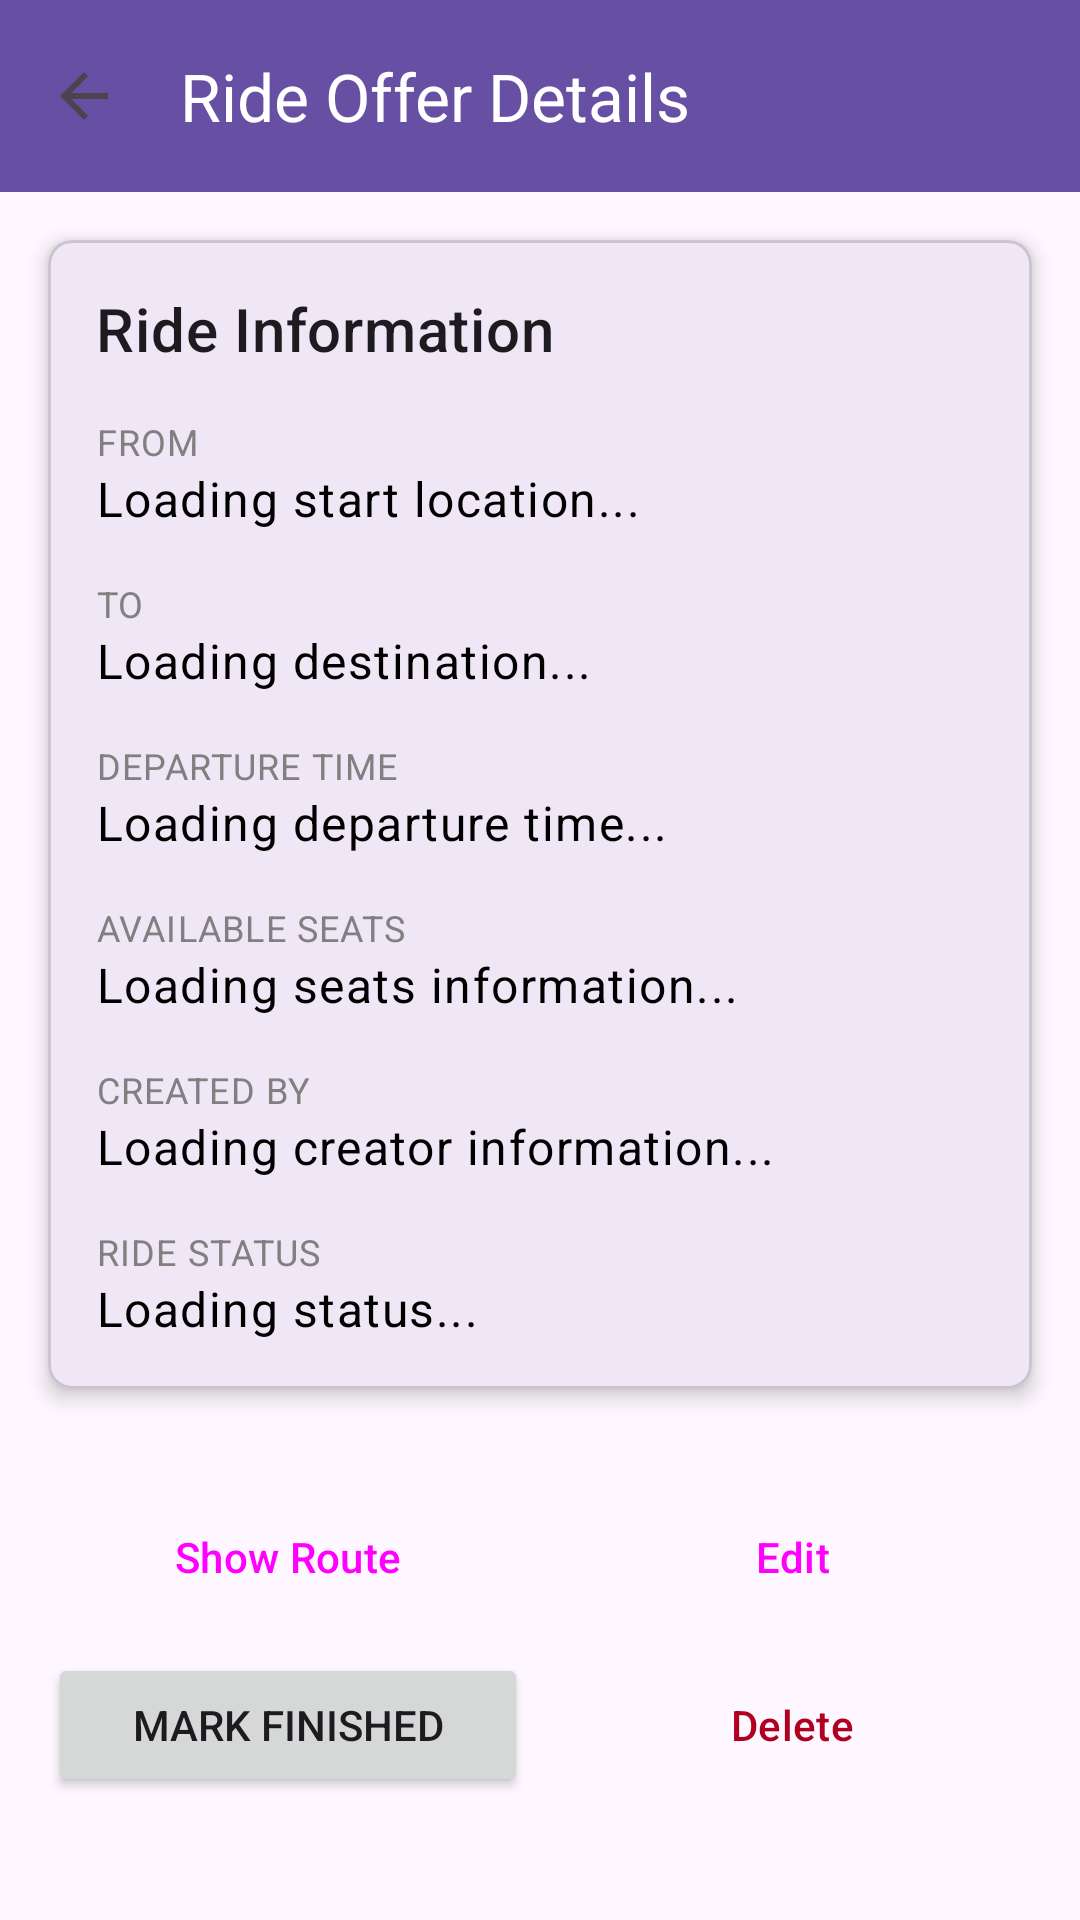

Produce the Android XML layout that renders to this screen, including the resource entries it uses.
<!-- AndroidManifest.xml: application theme Theme.CarPool -->
<!-- res/layout/fragment_ride_offered_details.xml -->
<?xml version="1.0" encoding="utf-8"?>
<androidx.coordinatorlayout.widget.CoordinatorLayout
    xmlns:android="http://schemas.android.com/apk/res/android"
    xmlns:app="http://schemas.android.com/apk/res-auto"
    android:layout_width="match_parent"
    android:layout_height="match_parent">

    <com.google.android.material.appbar.AppBarLayout
        android:layout_width="match_parent"
        android:layout_height="wrap_content">

        <com.google.android.material.appbar.MaterialToolbar
            android:id="@+id/toolbar"
            android:layout_width="match_parent"
            android:layout_height="?attr/actionBarSize"
            android:background="?attr/colorPrimary"
            app:navigationIcon="@drawable/ic_arrow_back"
            app:title="Ride Offer Details"
            app:titleTextColor="@android:color/white" />
    </com.google.android.material.appbar.AppBarLayout>

    <androidx.core.widget.NestedScrollView
        android:layout_width="match_parent"
        android:layout_height="match_parent"
        app:layout_behavior="@string/appbar_scrolling_view_behavior">

        <LinearLayout
            android:layout_width="match_parent"
            android:layout_height="wrap_content"
            android:orientation="vertical">

            
            <com.google.android.material.card.MaterialCardView
                android:layout_width="match_parent"
                android:layout_height="wrap_content"
                android:layout_margin="16dp"
                app:cardCornerRadius="8dp"
                app:cardElevation="4dp">

                <LinearLayout
                    android:layout_width="match_parent"
                    android:layout_height="wrap_content"
                    android:orientation="vertical"
                    android:padding="16dp">

                    <TextView
                        android:layout_width="wrap_content"
                        android:layout_height="wrap_content"
                        android:text="Ride Information"
                        android:textAppearance="?attr/textAppearanceHeadline6"
                        android:layout_marginBottom="16dp" />

                    
                    <TextView
                        android:layout_width="wrap_content"
                        android:layout_height="wrap_content"
                        android:text="FROM"
                        android:textAppearance="?attr/textAppearanceCaption"
                        android:textColor="@color/gray" />

                    <TextView
                        android:id="@+id/textViewStartLocation"
                        android:layout_width="wrap_content"
                        android:layout_height="wrap_content"
                        android:text="Loading start location..."
                        android:textAppearance="?attr/textAppearanceBody1"
                        android:textColor="@color/black"
                        android:layout_marginBottom="16dp" />

                    
                    <TextView
                        android:layout_width="wrap_content"
                        android:layout_height="wrap_content"
                        android:text="TO"
                        android:textAppearance="?attr/textAppearanceCaption"
                        android:textColor="@color/gray" />

                    <TextView
                        android:id="@+id/textViewEndLocation"
                        android:layout_width="wrap_content"
                        android:layout_height="wrap_content"
                        android:text="Loading destination..."
                        android:textAppearance="?attr/textAppearanceBody1"
                        android:textColor="@color/black"
                        android:layout_marginBottom="16dp" />

                    
                    <TextView
                        android:layout_width="wrap_content"
                        android:layout_height="wrap_content"
                        android:text="DEPARTURE TIME"
                        android:textAppearance="?attr/textAppearanceCaption"
                        android:textColor="@color/gray" />

                    <TextView
                        android:id="@+id/textViewDepartureTime"
                        android:layout_width="wrap_content"
                        android:layout_height="wrap_content"
                        android:text="Loading departure time..."
                        android:textAppearance="?attr/textAppearanceBody1"
                        android:textColor="@color/black"
                        android:layout_marginBottom="16dp" />

                    
                    <TextView
                        android:layout_width="wrap_content"
                        android:layout_height="wrap_content"
                        android:text="AVAILABLE SEATS"
                        android:textAppearance="?attr/textAppearanceCaption"
                        android:textColor="@color/gray" />

                    <TextView
                        android:id="@+id/textViewAvailableSeats"
                        android:layout_width="wrap_content"
                        android:layout_height="wrap_content"
                        android:text="Loading seats information..."
                        android:textAppearance="?attr/textAppearanceBody1"
                        android:textColor="@color/black"
                        android:layout_marginBottom="16dp" />

                    
                    <TextView
                        android:layout_width="wrap_content"
                        android:layout_height="wrap_content"
                        android:text="CREATED BY"
                        android:textAppearance="?attr/textAppearanceCaption"
                        android:textColor="@color/gray" />

                    <TextView
                        android:id="@+id/textViewCreatedBy"
                        android:layout_width="wrap_content"
                        android:layout_height="wrap_content"
                        android:text="Loading creator information..."
                        android:textAppearance="?attr/textAppearanceBody1"
                        android:textColor="@color/black"
                        android:layout_marginBottom="16dp" />

                    
                    <TextView
                        android:layout_width="wrap_content"
                        android:layout_height="wrap_content"
                        android:text="RIDE STATUS"
                        android:textAppearance="?attr/textAppearanceCaption"
                        android:textColor="@color/gray" />

                    <TextView
                        android:id="@+id/textViewRideStatus"
                        android:layout_width="wrap_content"
                        android:layout_height="wrap_content"
                        android:text="Loading status..."
                        android:textAppearance="?attr/textAppearanceBody1"
                        android:textColor="@color/black" />
                </LinearLayout>
            </com.google.android.material.card.MaterialCardView>

            
            <LinearLayout
                android:layout_width="match_parent"
                android:layout_height="wrap_content"
                android:orientation="vertical"
                android:layout_margin="16dp">

                
                <LinearLayout
                    android:layout_width="match_parent"
                    android:layout_height="wrap_content"
                    android:orientation="horizontal"
                    android:gravity="center"
                    android:layout_marginBottom="8dp">

                    <Button
                        android:id="@+id/buttonShowRoute"
                        style="?attr/materialButtonOutlinedStyle"
                        android:layout_width="0dp"
                        android:layout_weight="1"
                        android:layout_height="wrap_content"
                        android:text="Show Route"
                        android:layout_marginEnd="8dp"/>

                    <Button
                        android:id="@+id/buttonEdit"
                        style="?attr/materialButtonOutlinedStyle"
                        android:layout_width="0dp"
                        android:layout_weight="1"
                        android:layout_height="wrap_content"
                        android:text="Edit"/>
                </LinearLayout>

                
                <LinearLayout
                    android:layout_width="match_parent"
                    android:layout_height="wrap_content"
                    android:orientation="horizontal"
                    android:gravity="center">

                    <Button
                        android:id="@+id/buttonMarkFinished"
                        android:layout_width="0dp"
                        android:layout_weight="1"
                        android:layout_height="wrap_content"
                        android:text="Mark Finished"
                        android:layout_marginEnd="8dp"/>

                    <Button
                        android:id="@+id/buttonDelete"
                        style="?attr/materialButtonOutlinedStyle"
                        android:layout_width="0dp"
                        android:layout_weight="1"
                        android:layout_height="wrap_content"
                        android:text="Delete"
                        android:textColor="@color/design_default_color_error"/>
                </LinearLayout>
            </LinearLayout>
        </LinearLayout>
    </androidx.core.widget.NestedScrollView>

    <com.google.android.material.progressindicator.LinearProgressIndicator
        android:id="@+id/progressIndicator"
        android:layout_width="match_parent"
        android:layout_height="wrap_content"
        android:indeterminate="true"
        app:layout_anchor="@id/toolbar"
        app:layout_anchorGravity="bottom"
        android:visibility="gone" />
</androidx.coordinatorlayout.widget.CoordinatorLayout>
<!-- resources referenced by this layout -->
<resources>
  <color name="black">#FF000000</color>
  <color name="gray">#808080</color>
  <!-- drawable ic_arrow_back (drawable) -->
  <?xml version="1.0" encoding="utf-8"?>
  <vector xmlns:android="http://schemas.android.com/apk/res/android"
      android:width="24dp"
      android:height="24dp"
      android:viewportWidth="24.0"
      android:viewportHeight="24.0"
      android:tint="?attr/colorControlNormal">
      <path
          android:fillColor="@android:color/white"
          android:pathData="M20,11H7.83l5.59,-5.59L12,4l-8,8 8,8 1.41,-1.41L7.83,13H20v-2z"/>
  </vector>
  <style name="Theme.CarPool" parent="Base.Theme.CarPool" />
  <style name="Base.Theme.CarPool" parent="Theme.Material3.DayNight.NoActionBar">
          
          
      </style>
</resources>
